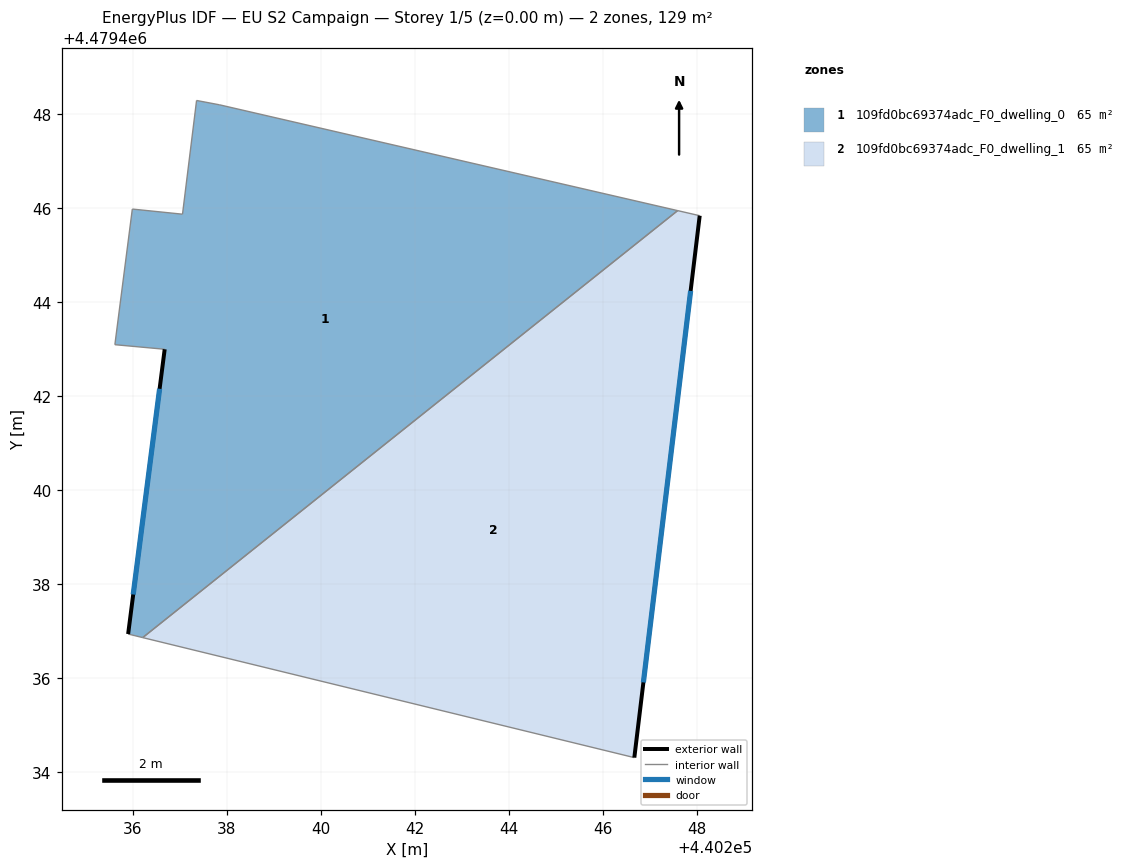
=== STOREY PLAN SPEC (per zone: floor XY polygon, exterior-wall plan segments, windows/doors) ===
zone 1: 109fd0bc69374adc_F0_dwelling_0  (64.7 m²)
  floor: (440247.59, 4479445.94) (440236.22, 4479436.87) (440235.91, 4479436.94) (440236.68, 4479443.00) (440235.62, 4479443.09) (440235.99, 4479445.98) (440237.06, 4479445.87) (440237.36, 4479448.29) (440237.85, 4479448.19)
  exterior wall: (440236.68, 4479443.00) – (440235.91, 4479436.94)  [6.1 m]
    window: (440236.57, 4479442.16) – (440236.01, 4479437.78)  [9.6 m²]
  interior walls: 8
zone 2: 109fd0bc69374adc_F0_dwelling_1  (64.7 m²)
  floor: (440248.06, 4479445.84) (440246.67, 4479434.31) (440236.22, 4479436.87) (440247.59, 4479445.94)
  exterior wall: (440246.67, 4479434.31) – (440248.06, 4479445.84)  [11.6 m]
    window: (440246.86, 4479435.91) – (440247.87, 4479444.24)  [18.2 m²]
  interior walls: 3

=== DERIVED (storey summary) ===
Building: EU S2 Campaign
Storey: 1 of 5  (floor level z = 0.00 m)
Storey gross floor area: 129.5 m²
Zones on this storey: 2
  - 109fd0bc69374adc_F0_dwelling_0: floor 64.7 m²; exterior wall 6.1 m (18.3 m²); 1 window(s) 9.6 m²; WWR 52.2%
  - 109fd0bc69374adc_F0_dwelling_1: floor 64.7 m²; exterior wall 11.6 m (34.8 m²); 1 window(s) 18.2 m²; WWR 52.2%
Zone adjacency (shared interzone walls):
  - 109fd0bc69374adc_F0_dwelling_0 ↔ 109fd0bc69374adc_F0_dwelling_1